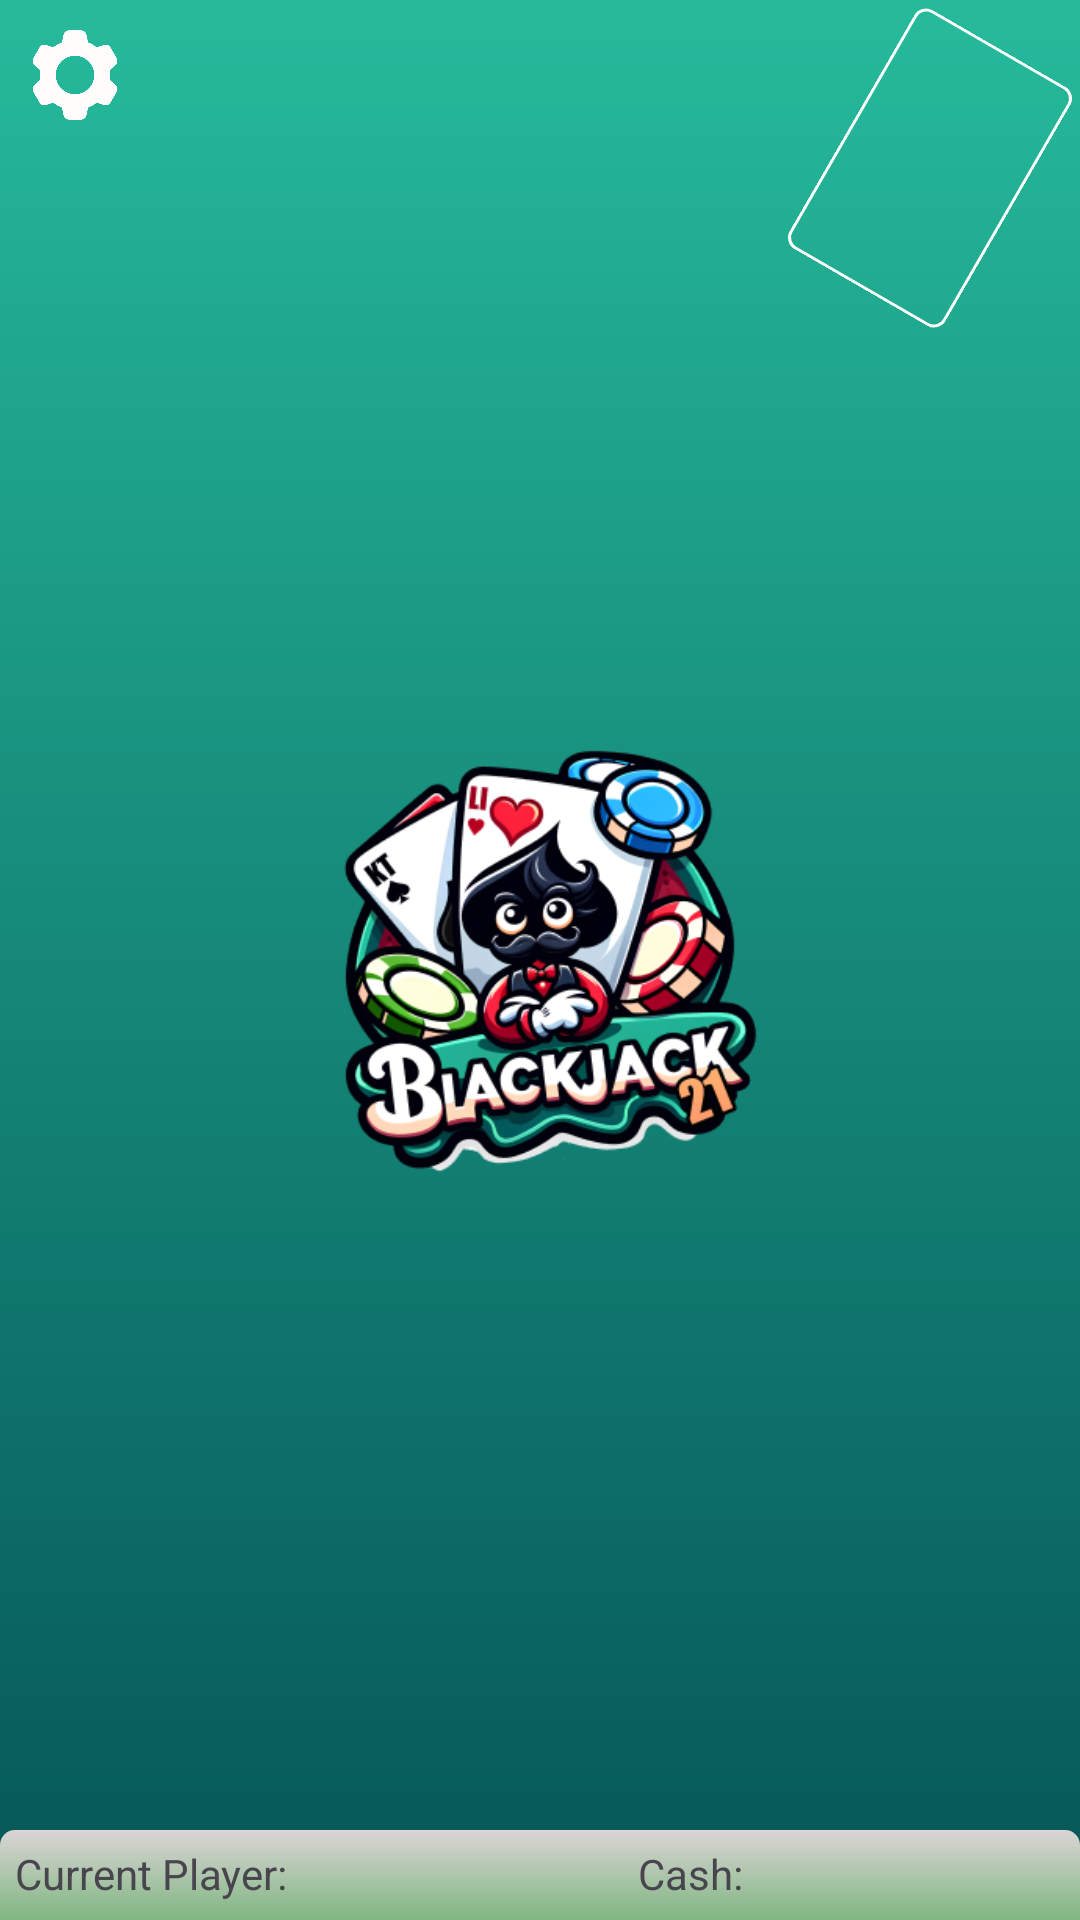

Here is an Android app screen rendered from its layout file. Give the layout XML and the strings, colors and styles it references.
<!-- AndroidManifest.xml: application theme Theme.BlackJack21 -->
<!-- res/layout/activity_gameplay.xml -->
<?xml version="1.0" encoding="utf-8"?>
<androidx.constraintlayout.widget.ConstraintLayout xmlns:android="http://schemas.android.com/apk/res/android"
    xmlns:app="http://schemas.android.com/apk/res-auto"
    xmlns:tools="http://schemas.android.com/tools"
    android:layout_width="match_parent"
    android:layout_height="match_parent"
    android:background="@drawable/activity_background"
    tools:context=".GameplayActivity">

    <FrameLayout
        android:id="@+id/fragment_gameplay_container"
        android:layout_width="0dp"
        android:layout_height="0dp"
        app:layout_constraintTop_toBottomOf="@id/logo_bj_gameplay"
        app:layout_constraintBottom_toTopOf="@id/info_bar_gameplay"
        app:layout_constraintStart_toStartOf="parent"
        app:layout_constraintEnd_toEndOf="parent"/>


    <androidx.constraintlayout.widget.Guideline
        android:id="@+id/vertical_guideline_activityGameplay"
        android:layout_width="wrap_content"
        android:layout_height="wrap_content"
        android:orientation="vertical"
        app:layout_constraintGuide_percent="0.5" />

    <androidx.constraintlayout.widget.Guideline
        android:id="@+id/horizontal_guideline_activityGameplay"
        android:layout_width="wrap_content"
        android:layout_height="wrap_content"
        android:orientation="horizontal"
        app:layout_constraintGuide_percent="0.5"/>

    <ImageView
        android:id="@+id/deck_dealer"
        android:layout_width="60dp"
        android:layout_height="92dp"
        android:layout_marginTop="10dp"
        android:layout_marginEnd="20dp"
        android:adjustViewBounds="true"
        android:background="@drawable/card_placeholder"
        android:rotation="30"
        app:layout_constraintEnd_toEndOf="parent"
        app:layout_constraintTop_toTopOf="parent" />

    <TextView
        android:id="@+id/card_value_dealer"
        android:layout_width="wrap_content"
        android:layout_height="wrap_content"
        tools:text="CardValue"
        app:layout_constraintBottom_toTopOf="@+id/second_card_dealer"
        app:layout_constraintEnd_toEndOf="parent"
        app:layout_constraintStart_toStartOf="parent"
        app:layout_constraintTop_toTopOf="parent" />

    <ImageView
        android:id="@+id/first_card_dealer"
        android:layout_width="80dp"
        android:layout_height="112dp"
        android:layout_marginStart="100dp"
        android:layout_marginTop="80dp"
        app:layout_constraintStart_toStartOf="parent"
        app:layout_constraintTop_toTopOf="parent" />

    <ImageView
        android:id="@+id/second_card_dealer"
        android:layout_width="80dp"
        android:layout_height="112dp"
        android:layout_marginStart="130dp"
        android:layout_marginTop="80dp"
        app:layout_constraintStart_toStartOf="parent"
        app:layout_constraintTop_toTopOf="parent" />

    <ImageView
        android:id="@+id/third_card_dealer"
        android:layout_width="80dp"
        android:layout_height="112dp"
        android:layout_marginStart="160dp"
        android:layout_marginTop="80dp"
        app:layout_constraintStart_toStartOf="parent"
        app:layout_constraintTop_toTopOf="parent" />

    <ImageView
        android:id="@+id/fourth_card_dealer"
        android:layout_width="80dp"
        android:layout_height="112dp"
        android:layout_marginStart="190dp"
        android:layout_marginTop="80dp"
        app:layout_constraintStart_toStartOf="parent"
        app:layout_constraintTop_toTopOf="parent" />

    <ImageView
        android:id="@+id/sixth_card_dealer"
        android:layout_width="80dp"
        android:layout_height="112dp"
        android:layout_marginStart="4dp"
        android:layout_marginTop="148dp"
        app:layout_constraintStart_toStartOf="@+id/vertical_guideline_activityGameplay"
        app:layout_constraintTop_toTopOf="parent" />


    <ImageView
        android:id="@+id/fifth_card_dealer"
        android:layout_width="80dp"
        android:layout_height="112dp"
        android:layout_marginStart="220dp"
        android:layout_marginTop="80dp"
        app:layout_constraintStart_toStartOf="parent"
        app:layout_constraintTop_toTopOf="parent" />

    <ImageView
        android:id="@+id/logo_bj_gameplay"
        android:layout_width="180dp"
        android:layout_height="180dp"
        app:layout_constraintBottom_toBottomOf="parent"
        app:layout_constraintEnd_toEndOf="parent"
        app:layout_constraintStart_toStartOf="parent"
        app:layout_constraintTop_toTopOf="parent"
        app:srcCompat="@drawable/blackjack21" />

    <LinearLayout
        android:id="@+id/info_bar_gameplay"
        android:layout_width="0dp"
        android:layout_height="30dp"
        android:background="@drawable/info_bar"
        android:orientation="horizontal"
        android:padding="5dp"
        app:layout_constraintBottom_toBottomOf="parent"
        app:layout_constraintEnd_toEndOf="parent"
        app:layout_constraintStart_toStartOf="parent">

        <TextView
            android:id="@+id/currentPlayer_infoBar"
            android:layout_width="0dp"
            android:layout_height="wrap_content"
            android:layout_weight="1"
            android:text="Current Player:"
            android:layout_marginEnd="5dp"/>

        <TextView
            android:id="@+id/totalMoney_infoBar"
            android:layout_width="0dp"
            android:layout_height="wrap_content"
            android:layout_weight="0.7"
            android:text="Cash:"/>

    </LinearLayout>

    <ImageView
        android:id="@+id/cogwheel_gameplay"
        android:layout_width="30dp"
        android:layout_height="30dp"
        android:layout_marginStart="10dp"
        android:layout_marginTop="10dp"
        app:layout_constraintStart_toStartOf="parent"
        app:layout_constraintTop_toTopOf="parent"
        app:srcCompat="@drawable/cogwheel" />

</androidx.constraintlayout.widget.ConstraintLayout>
<!-- resources referenced by this layout -->
<resources>
  <!-- drawable activity_background (drawable) -->
  <?xml version="1.0" encoding="utf-8"?>
  <selector xmlns:android="http://schemas.android.com/apk/res/android">
      <item>
          <shape>
              <gradient
                  android:startColor="#26BA9B"
                  android:endColor="#055657"
                  android:angle="145"/>
          </shape>
      </item>
  
  </selector>
  <!-- drawable blackjack21: png bitmap (drawable, 108042 bytes) -->
  <!-- drawable card_placeholder (drawable) -->
  <?xml version="1.0" encoding="utf-8"?>
  <shape xmlns:android="http://schemas.android.com/apk/res/android"
      android:shape="rectangle">
      <solid android:color="@android:color/transparent"/>
      <stroke
          android:width="1dp"
          android:color="#FFFFFF"/>
      <size
          android:width="60dp"
          android:height="100dp"/>
      <corners android:radius="4dp"/>
  </shape>
  <!-- drawable cogwheel: png bitmap (drawable, 3207 bytes) -->
  <!-- drawable info_bar (drawable) -->
  <?xml version="1.0" encoding="utf-8"?>
  <shape xmlns:android="http://schemas.android.com/apk/res/android">
      <gradient
          android:startColor="#DCD5D5"
          android:endColor="#7EB681"
          android:angle="345"/>
      <corners android:topRightRadius="5dp"
          android:topLeftRadius="5dp"/>
  </shape>
  <style name="Theme.BlackJack21" parent="Base.Theme.BlackJack21" />
  <style name="Base.Theme.BlackJack21" parent="Theme.Material3.DayNight.NoActionBar">
          
          
      </style>
</resources>
